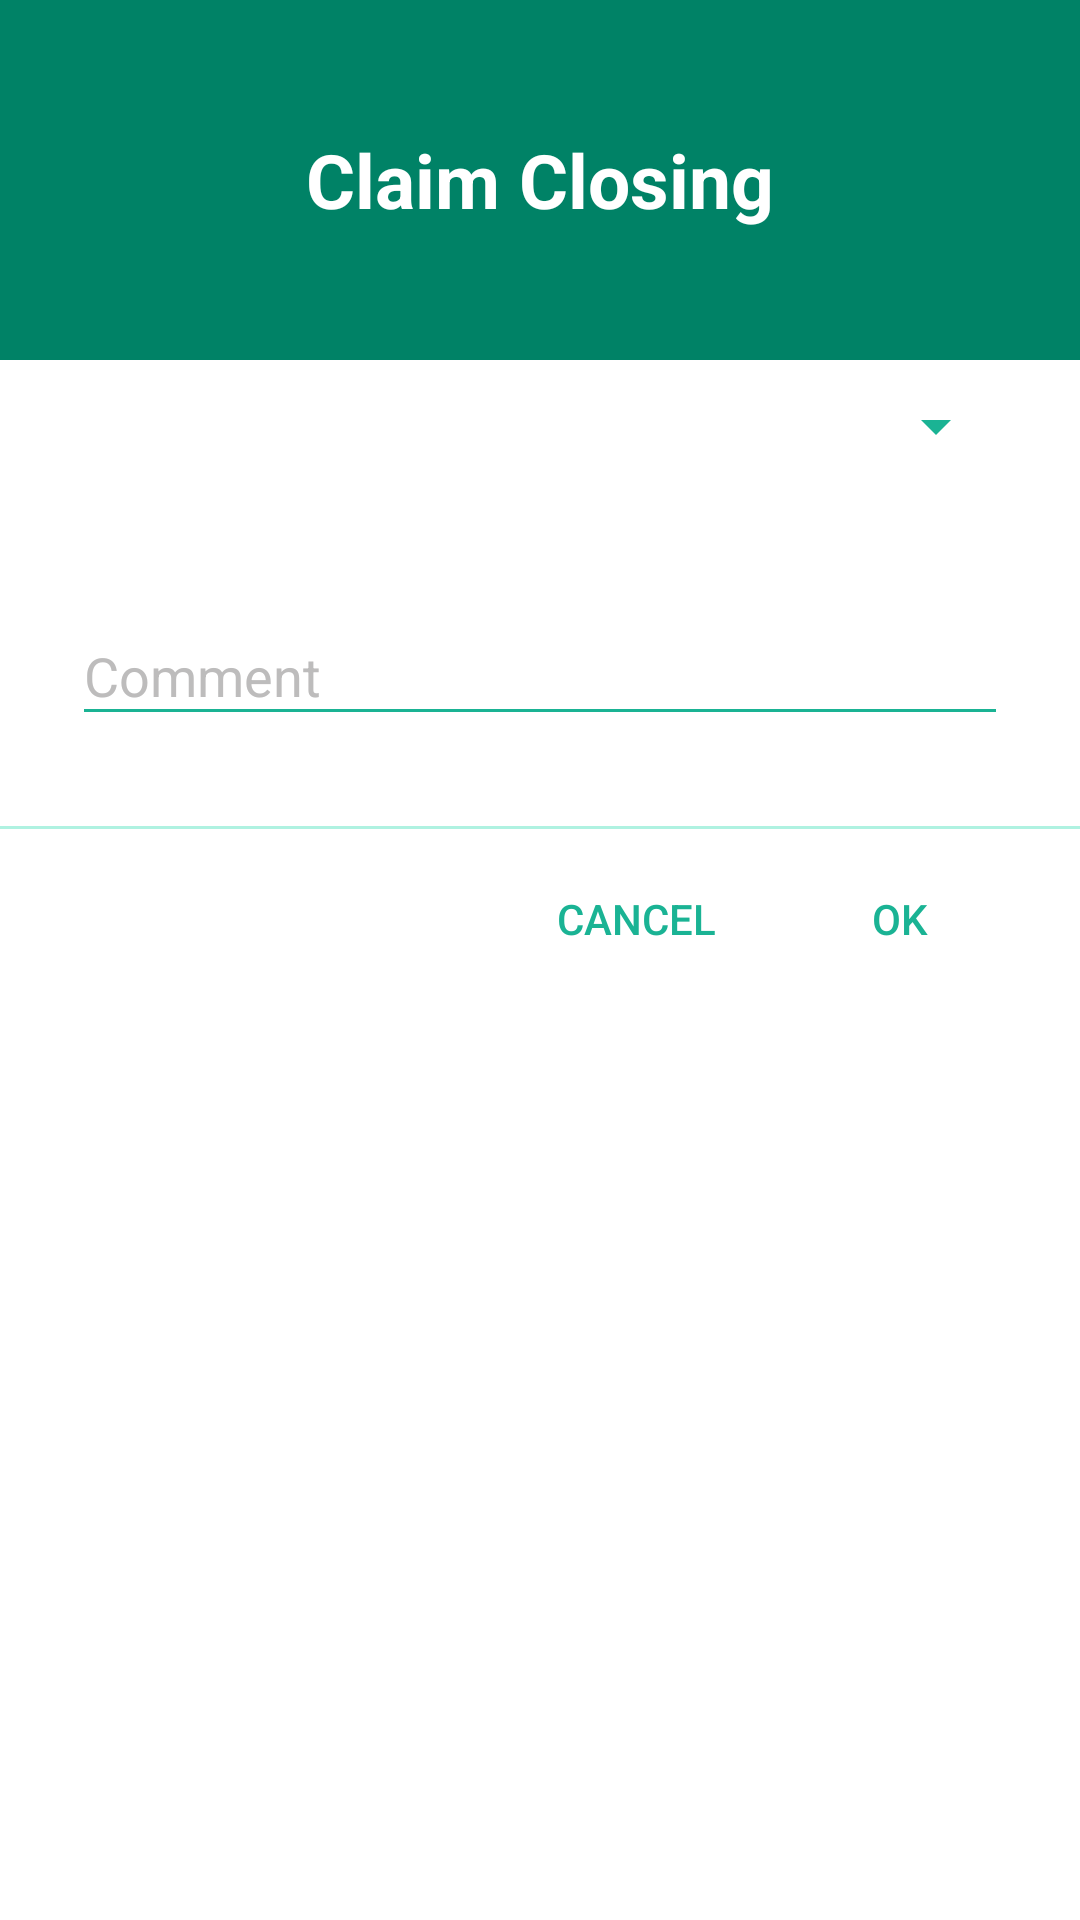

Layout XML and referenced resources for this Android screen:
<!-- AndroidManifest.xml: application theme AppThemeNoActionBar -->
<!-- res/layout/dialog_claim_closing.xml -->
<?xml version="1.0" encoding="utf-8"?>
<LinearLayout xmlns:android="http://schemas.android.com/apk/res/android"
    android:layout_width="match_parent"
    android:layout_height="match_parent"
    android:background="@color/white"
    android:orientation="vertical">

    
    <RelativeLayout
        android:layout_width="match_parent"
        android:layout_height="120dp"
        android:background="@color/colorPrimaryDark">

        <android.support.v7.widget.AppCompatTextView
            android:id="@+id/tv_dialog_claim_closing_title"
            android:layout_width="wrap_content"
            android:layout_height="wrap_content"
            android:layout_centerInParent="true"
            android:text="@string/dialog_claim_closing_title"
            android:textColor="@color/white"
            android:textSize="25sp"
            android:textStyle="bold" />

    </RelativeLayout>

    
    <android.support.v7.widget.AppCompatSpinner
        android:id="@+id/sp_dialog_claim_closing_technician"
        android:layout_width="match_parent"
        android:layout_height="wrap_content"
        android:layout_marginStart="24dp"
        android:layout_marginTop="10dp"
        android:layout_marginEnd="24dp"
        android:backgroundTint="@color/colorPrimary"
        android:paddingStart="3dp"
        android:paddingEnd="3dp"
        android:popupBackground="@color/white"
        android:spinnerMode="dropdown" />

    
    <android.support.v7.widget.AppCompatTextView
        android:id="@+id/et_dialog_claim_closing_error"
        android:layout_width="match_parent"
        android:layout_height="wrap_content"
        android:layout_marginStart="24dp"
        android:layout_marginTop="10dp"
        android:layout_marginEnd="24dp"
        android:textColor="@color/red_800"/>

    
    <android.support.design.widget.TextInputLayout
        android:id="@+id/il_dialog_claim_closing_comment"
        android:layout_width="match_parent"
        android:layout_height="wrap_content"
        android:layout_marginStart="24dp"
        android:layout_marginTop="10dp"
        android:layout_marginEnd="24dp"
        android:textColorHint="@color/grey_400">

        <android.support.v7.widget.AppCompatEditText
            android:id="@+id/et_dialog_claim_closing_comment"
            android:layout_width="match_parent"
            android:layout_height="wrap_content"
            android:hint="@string/dialog_claim_closing_comment"
            android:inputType="textMultiLine"
            android:lines="5"
            android:minLines="1"
            android:textColor="@color/colorPrimaryDark"
            android:theme="@style/MyEditTextStyle" />
    </android.support.design.widget.TextInputLayout>

    
    <RelativeLayout
        android:layout_width="match_parent"
        android:layout_height="55dp"
        android:layout_marginTop="30dp">

        <View
            android:layout_width="match_parent"
            android:layout_height="1dp"
            android:layout_alignParentTop="true"
            android:alpha=".5"
            android:background="@color/colorAccent" />

        <android.support.v7.widget.AppCompatButton
            android:id="@+id/btn_dialog_claim_closing_ok"
            android:layout_width="wrap_content"
            android:layout_height="wrap_content"
            android:layout_marginEnd="16dp"
            android:layout_alignParentEnd="true"
            android:layout_alignParentBottom="true"
            android:background="?attr/selectableItemBackgroundBorderless"
            android:text="@string/all_ok"
            android:textColor="@color/colorPrimary" />

        <android.support.v7.widget.AppCompatButton
            android:id="@+id/btn_dialog_claim_closing_cancel"
            android:layout_width="wrap_content"
            android:layout_height="wrap_content"
            android:layout_alignParentBottom="true"
            android:layout_marginStart="24dp"
            android:layout_toStartOf="@id/btn_dialog_claim_closing_ok"
            android:background="?attr/selectableItemBackgroundBorderless"
            android:text="@string/all_cancel"
            android:textColor="@color/colorPrimary" />

    </RelativeLayout>

</LinearLayout>
<!-- resources referenced by this layout -->
<resources>
  <color name="colorAccent">#60e6c4</color>
  <color name="colorPrimary">#1ab394</color>
  <color name="colorPrimaryDark">#008266</color>
  <color name="grey_400">#bdbcbc</color>
  <color name="red_800">#c52828</color>
  <color name="white">#FFFFFF</color>
  <string name="all_cancel">Cancel</string>
  <string name="all_ok">OK</string>
  <string name="dialog_claim_closing_comment">Comment</string>
  <string name="dialog_claim_closing_title">Claim Closing</string>
  <style name="MyEditTextStyle" parent="Widget.AppCompat.EditText">
          <item name="colorControlNormal">@color/colorPrimary</item>
          <item name="colorControlActivated">@color/colorPrimaryDark</item>
          <item name="colorControlHighlight">@color/colorPrimaryDark</item>
          <item name="android:textColorHint">@color/colorPrimary</item>
      </style>
  <style name="AppThemeNoActionBar" parent="Theme.AppCompat.Light.NoActionBar">
          <item name="colorPrimary">@color/colorPrimary</item>
          <item name="colorPrimaryDark">@color/colorPrimaryDark</item>
          <item name="colorAccent">@color/colorPrimaryDark</item>
      </style>
</resources>
